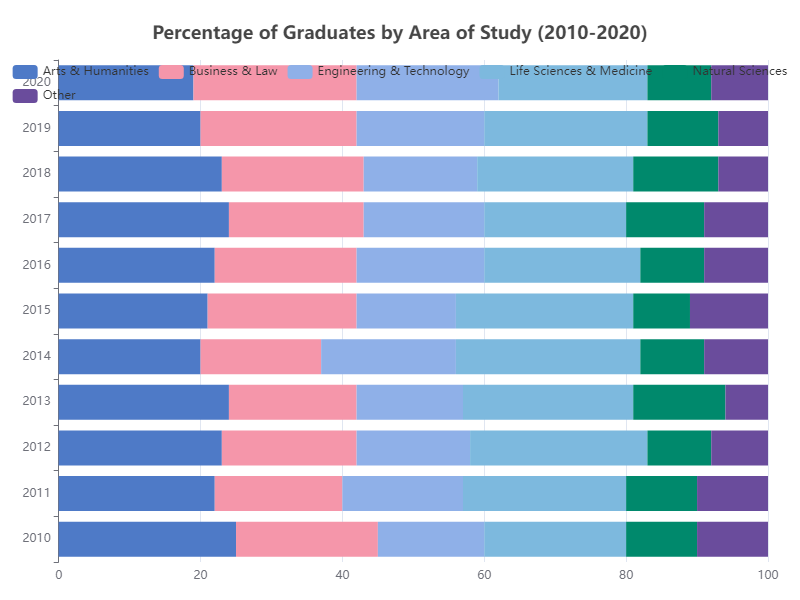

The file beside this chart, header and first rows:
Year, Arts & Humanities, Business & Law, Engineering & Technology, Life Sciences & Medicine, Natural Sciences, Other
2010, 25, 20, 15, 20, 10, 10
2011, 22, 18, 17, 23, 10, 10
2012, 23, 19, 16, 25, 9, 8
2013, 24, 18, 15, 24, 13, 6
2014, 20, 17, 19, 26, 9, 9
2015, 21, 21, 14, 25, 8, 11
2016, 22, 20, 18, 22, 9, 9
2017, 24, 19, 17, 20, 11, 9
2018, 23, 20, 16, 22, 12, 7
2019, 20, 22, 18, 23, 10, 7
2020, 19, 23, 20, 21, 9, 8
